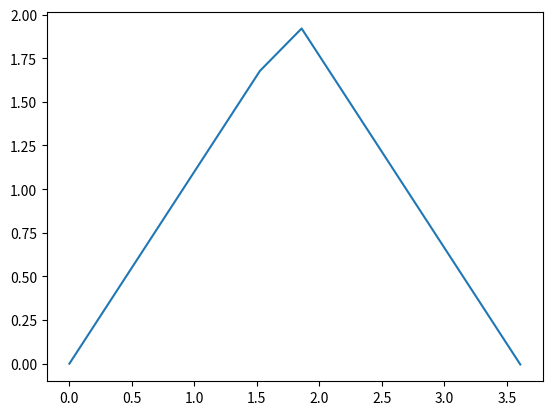
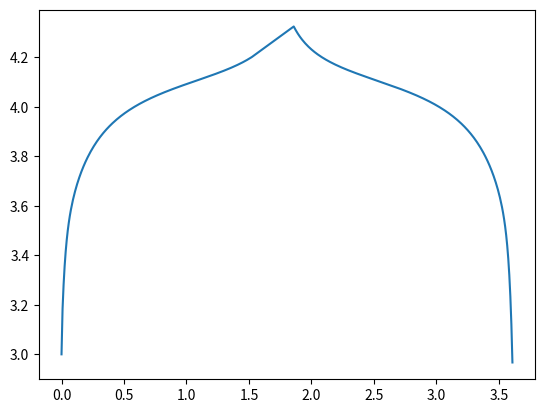

Reproduce these figures in Python, in order.
import argparse
import random

import numpy as np
import matplotlib.pyplot as plt
import math


class LithiumIonBattery:
    def __init__(self):
        self.maximum_capacity = 2.2  # [Amps * Hours]
        self.discharged_voltage = 3.0  # [Volts]
        self.charged_voltage = 4.2  # [Volts]
        self.polarization_constant = 0.0139  # [Amps / Hours]


class Simulate:
    def __init__(self, **kwargs):
        # Simulation Configuration
        self.cycles = kwargs.get('cycles', 1)
        self.time_step = kwargs.get('time_step_mins', 0.5)/60.0  # [Hours]
        self.charging_current = kwargs.get('charging_current', -1.1)  # [Amps]
        self.discharging_current = kwargs.get('discharging_current', 1.1)  # [Amps]

        self.battery_specs = LithiumIonBattery()

        # Constants
        self.ambient_temperature = 20  # [Degrees celsius]
        self.cutoff_current = 0.05 * self.battery_specs.maximum_capacity  # 0.05C
        # TODO: These should be variable in the complex model
        self.charging_internal_resistance = 0.035  # [Ohms] Average
        self.discharging_internal_resistance = 0.030  # [Ohms] Average
        self.temperature = self.ambient_temperature  # [Degrees celsius]
        self.A = -0.314  # Exponential constant A
        self.B = 40.71  # Exponential constant B

        # Initial conditions
        # Short term variables
        self.time = 0  # Hours
        self.voltage = self.battery_specs.discharged_voltage  # Discharged
        self.current = self.charging_current  # [Amps]

        self.capacity = 0  # [Amps * Hours]
        self.SOC = self.capacity/self.battery_specs.maximum_capacity  # [Percent]
        self.SOP = self.voltage/self.battery_specs.charged_voltage  # [Percent]

        # Long term variables
        self.cycle = 0
        self.DOD = 1  # [Percent] Depth of Discharge
        self.SOH = 1  # [Percent] State of Health
        self.maximum_capacity = 2.2  # [Amps * Hours]

        self.time_t, self.voltage_t, self.current_t, self.capacity_t, self.SOC_t, self.SOP_t, \
            self.cycle_c, self.DOD_c, self.SOH_c, self.maximum_capacity_c = [[] for i in range(10)]

    def save_cycle(self):
        print(f'Saving cycle. State of Health: {self.SOH * 100}%')
        self.cycle_c.append(self.cycle)
        self.DOD_c.append(self.DOD)
        self.SOH_c.append(self.SOH)
        self.maximum_capacity_c.append(self.maximum_capacity)

    def save_state(self):
        self.time_t.append(self.time)
        self.voltage_t.append(self.voltage)
        self.current_t.append(self.current)
        self.capacity_t.append(self.capacity)
        self.SOC_t.append(self.SOC)
        self.SOP_t.append(self.SOP)

    def get_constant_voltage(self):
        return self.battery_specs.charged_voltage + random.gauss(0, 0.005)

    def step(self):
        self.time += self.time_step
        self.capacity -= self.current * self.time_step
        self.SOC = self.capacity / self.battery_specs.maximum_capacity

    def update_parameters_cc_charge(self):
        self.step()
        self.voltage = (
            self.battery_specs.charged_voltage -
            (
                    (self.battery_specs.polarization_constant * self.maximum_capacity /
                     (self.capacity + 0.1 * self.maximum_capacity)) * 6
            ) +
            (
                    (self.battery_specs.polarization_constant * self.maximum_capacity /
                     (self.maximum_capacity - self.capacity)) * self.capacity
            ) +
            (
                    self.A * np.exp(-self.B * self.capacity)
            )
        )
        self.current = self.current
        self.save_state()
        print(f'Voltage: {self.voltage}; Capacity: {self.capacity}')

    def update_parameters_cv_charge(self):
        self.voltage = self.get_constant_voltage()
        self.current = self.current + (0.28 * math.e ** (self.current*3.2))
        self.step()
        print(f'Voltage: {self.voltage}; Capacity: {self.capacity}')

    def update_parameters_cc_discharge(self):
        self.step()
        self.voltage = (
                self.battery_specs.charged_voltage -
                (
                        (self.battery_specs.polarization_constant * self.maximum_capacity /
                         (self.capacity + 0.1 * self.maximum_capacity)) * 6
                ) +
                (
                        (self.battery_specs.polarization_constant * self.maximum_capacity /
                         (self.maximum_capacity - self.capacity)) * self.capacity
                ) +
                (
                        self.A * np.exp(-self.B * self.capacity)
                )
        )
        self.current = self.current
        self.save_state()
        print(f'Voltage: {self.voltage}; Capacity: {self.capacity}')

    def run(self):
        self.save_cycle()
        self.save_state()
        for cycle in range(1,self.cycles+1):
            print(f'Simulating cycle {cycle}...')
            self.cc_charge()
            self.cv_charge()
            self.cc_discharge()
            print(f'Finished simulating cycle {cycle}.')
            self.save_cycle()

        self.plot()

    def cc_charge(self):
        print(f'Charging with constant current ({self.charging_current}A)')
        self.current = self.charging_current
        while self.voltage < self.battery_specs.charged_voltage:
            self.update_parameters_cc_charge()

    def cv_charge(self):
        print(f'Charging with constant voltage ({self.battery_specs.charged_voltage}V)')
        while self.current < self.cutoff_current:
            self.update_parameters_cv_charge()

    def cc_discharge(self):
        print(f'Discharging with constant current ({self.discharging_current}A)')
        self.current = self.discharging_current
        while self.voltage > self.battery_specs.discharged_voltage:
            self.update_parameters_cc_discharge()

    def plot(self):
        self.time_t = np.array(self.time_t)
        self.capacity_t = np.array(self.capacity_t)
        self.voltage_t = np.array(self.voltage_t)
        plt.figure()
        plt.plot(self.time_t, self.capacity_t)
        plt.figure()
        plt.plot(self.time_t, self.voltage_t)
        plt.show()


if __name__ == '__main__':
    parser = argparse.ArgumentParser()
    parser.add_argument('--cycles', help='Number of charge/discharge cycles to run the simulation for', type=int)
    parser.add_argument('--time_step_mins', help='The simulation time step, in minutes', type=float)
    parser.add_argument('--charging_current', help='The charging current, in amps', type=float)
    parser.add_argument('--discharging_current', help='The discharging current, in amps', type=float)
    kwargs = vars(parser.parse_args())
    for arg in [null_field for null_field in kwargs if kwargs[null_field] is None]:
        kwargs.pop(arg)
    Simulation = Simulate(**kwargs)
    Simulation.run()
